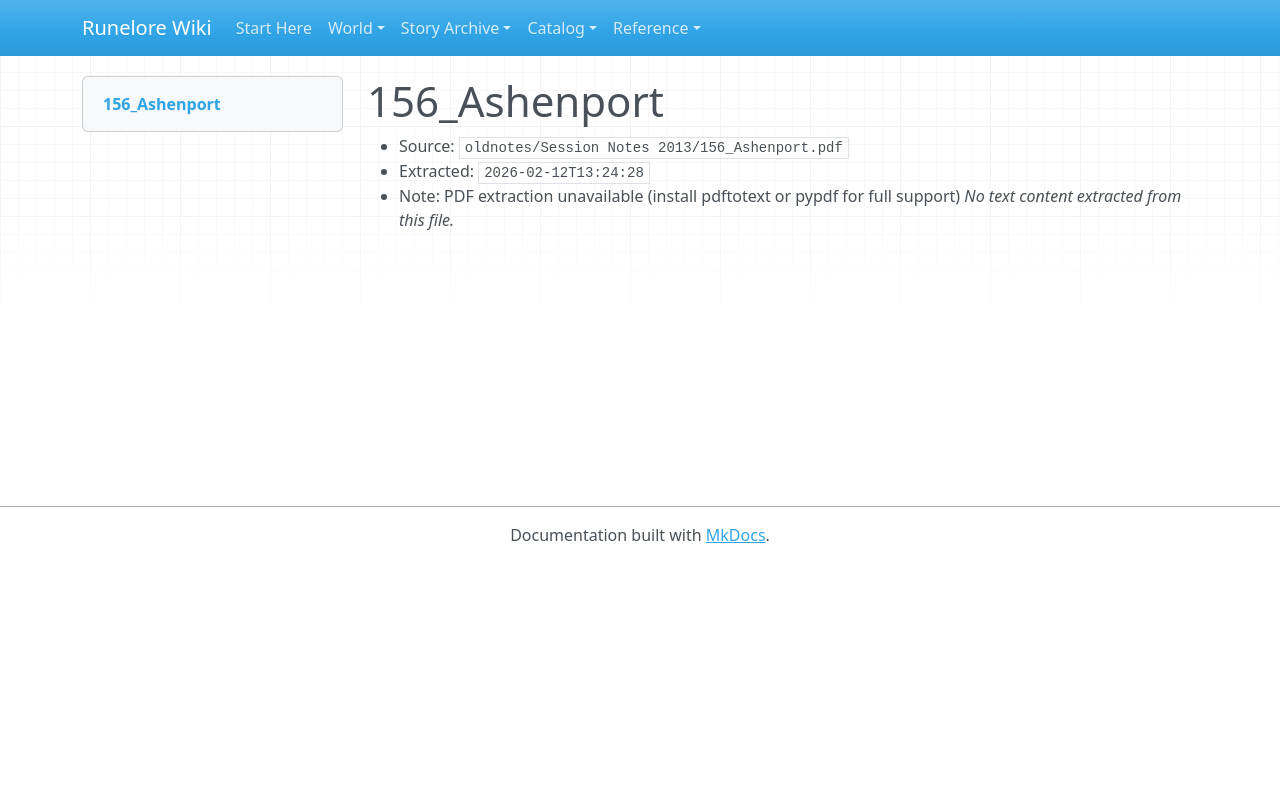

repository: chuff80/runednd · page: raw/oldnotes/Session Notes 2013/156_Ashenport.pdf/index.html · generator: mkdocs

# 156_Ashenport

- Source: `oldnotes/Session Notes 2013/156_Ashenport.pdf`
- Extracted: `2026-02-12T13:24:28`
- Note: PDF extraction unavailable (install pdftotext or pypdf for full support)
_No text content extracted from this file._
